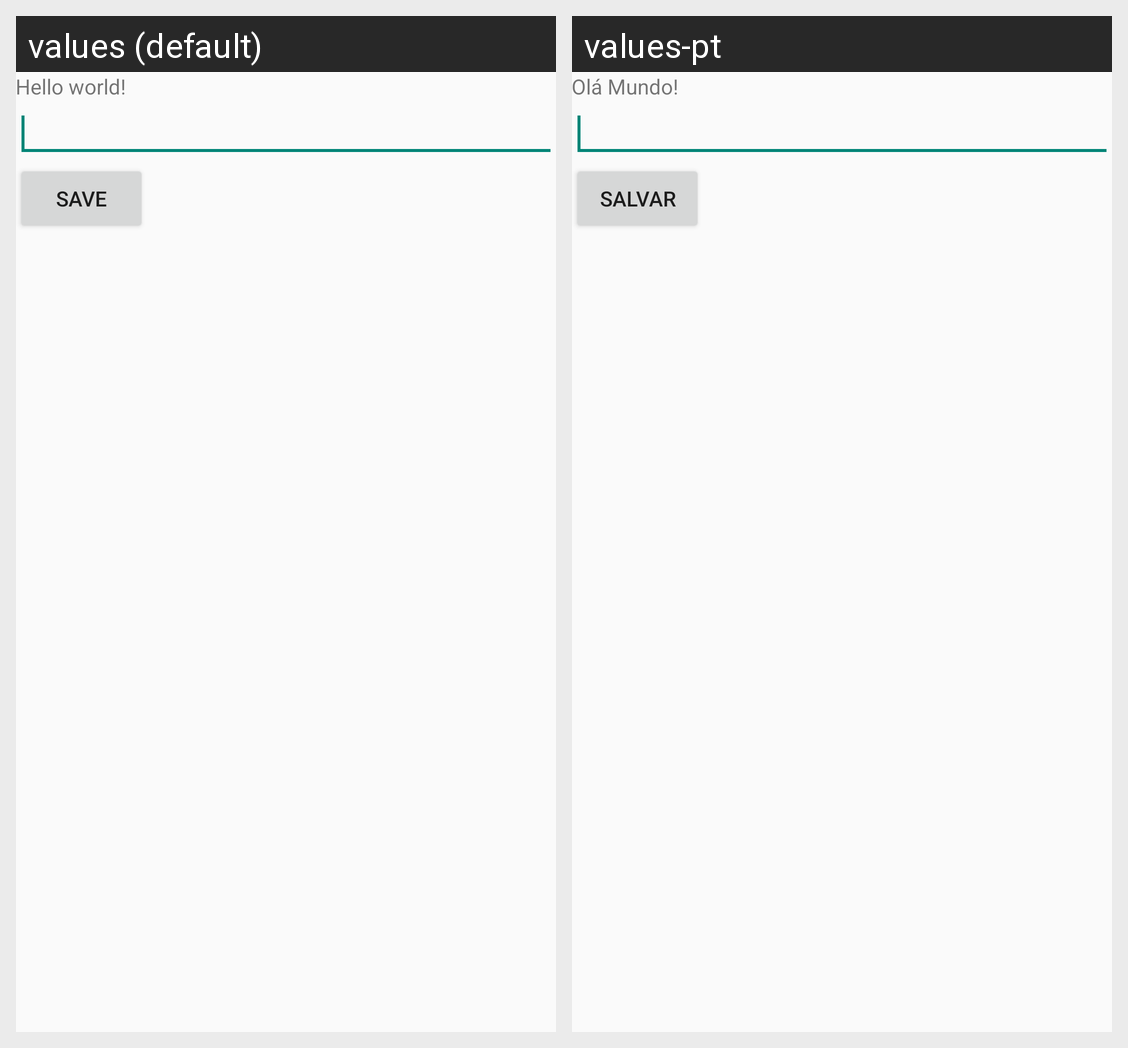

Locale-by-locale string values for the Android screen shown in this grid:
Android screen res/layout/activity_main.xml rendered under 2 locales, left to right: values (default), values-pt. Device: Nexus 5 (rendered at 1080×1920; each locale shown at half size, 540×960, under a caption strip naming it); theme AppTheme.
Strings drawn on this screen, with the default value and each locale's value (text and hints the layout hard-codes, and strings that could not be matched under every locale, appear in the picture but are not listed):

hello_world
  values: Hello world!
  values-pt: Olá Mundo!

meu_botao
  values: Save
  values-pt: Salvar
